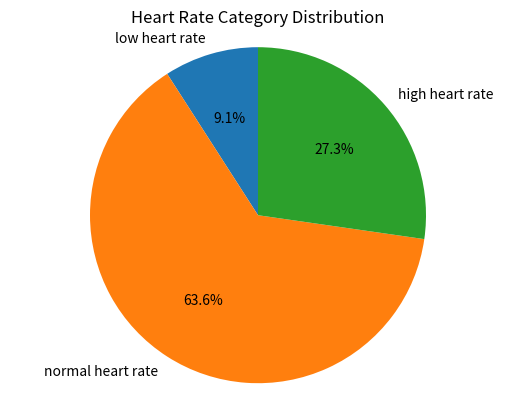

Write the Python code that produced this figure.
heart_rate=(72,	60,	126, 85, 90, 59, 76, 131, 88, 121, 64)
Number_of_patients=len(heart_rate)
Mean_heart_rate=sum(heart_rate)/Number_of_patients
print(f"There are {Number_of_patients} joining the analysis. Their main heart rate is {Mean_heart_rate}")

Low_heart_rate=0
Normal_heart_rate=0
High_heart_rate=0
for i in heart_rate:
    if i < 60:
        Low_heart_rate+=1
    elif i > 120:
        High_heart_rate+=1
    else:
        Normal_heart_rate+=1
print(f"The number of people who have low heart rate is {Low_heart_rate}.")
print(f"The number of people who have normal heart rate is {Normal_heart_rate}.")
print(f"The number of people who have high heart rate is {High_heart_rate}.")

category_dict = { "low heart rate": Low_heart_rate,"normal heart rate": Normal_heart_rate,"high heart rate": High_heart_rate}
most_common_category = max(category_dict, key=category_dict.get)
print(f"Most people have {most_common_category} (count: {category_dict[most_common_category]})")

import matplotlib.pyplot as plt

labels=category_dict.keys()
sizes=category_dict.values()

plt.pie(sizes, labels=labels,autopct="%1.1f%%",shadow=False, startangle=90)
plt.axis("equal")
plt.title("Heart Rate Category Distribution")
plt.show()
